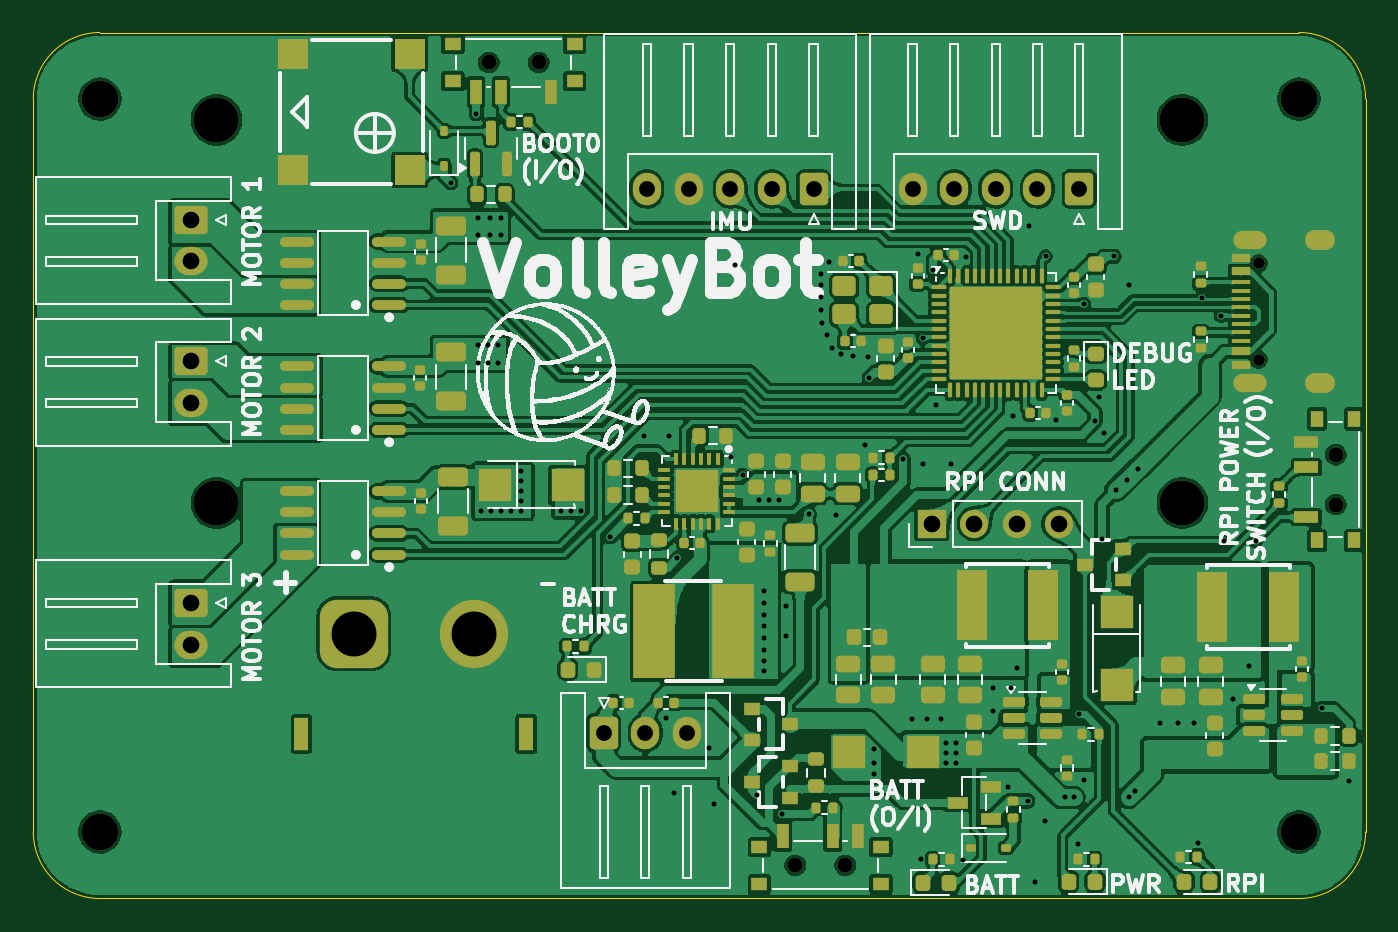
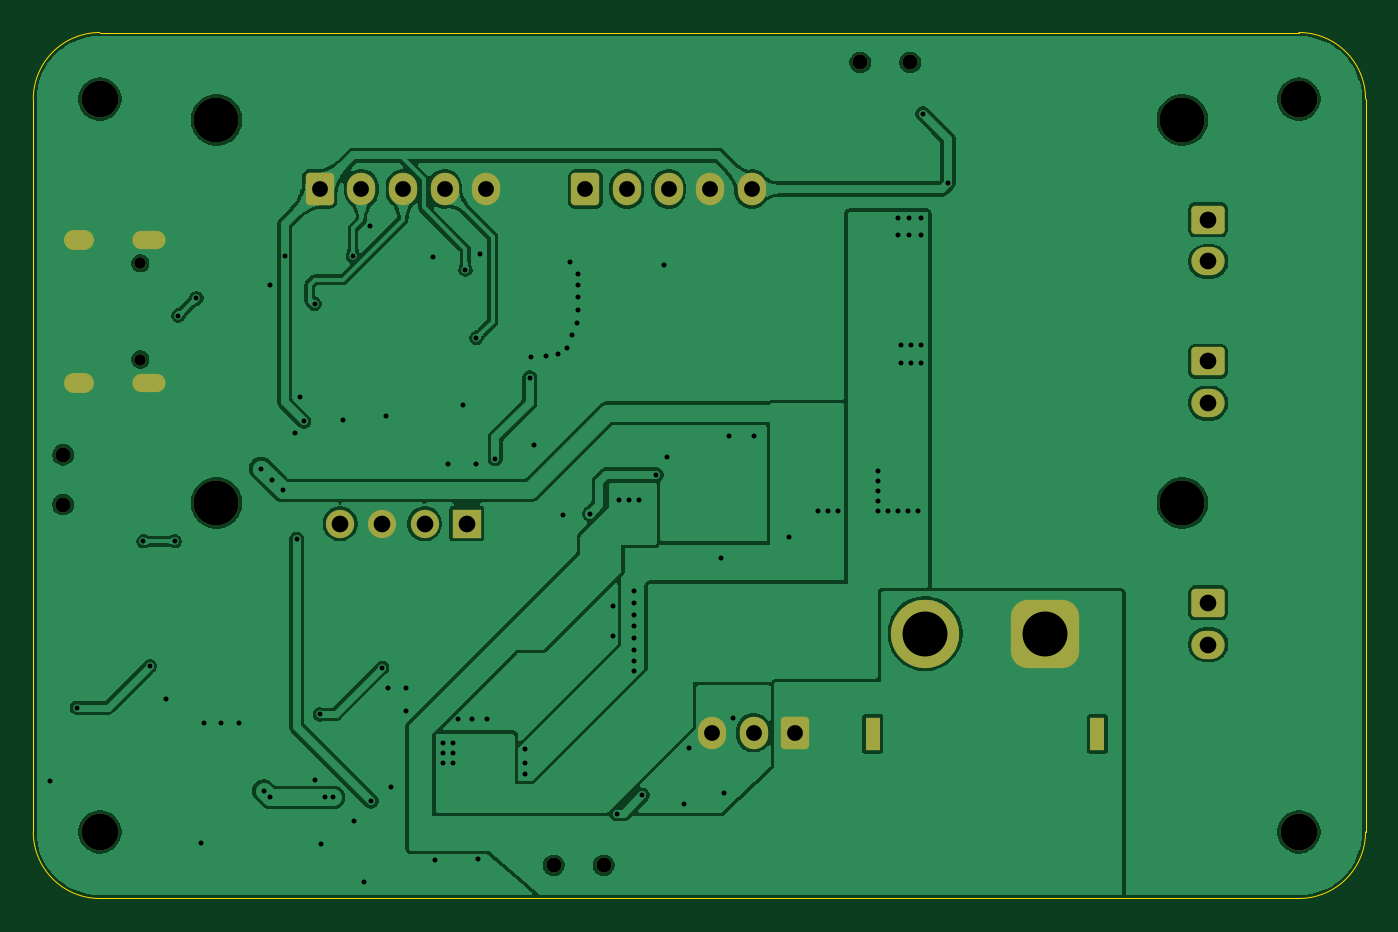
Circuit board: 11 layer files. Board 80.0 x 52.0 mm.
- bottom_copper: VolleyBot-B_Cu.gbr (132628 bytes)
- bottom_mask: VolleyBot-B_Mask.gbr (3348 bytes)
- paste: VolleyBot-B_Paste.gbr (452 bytes)
- bottom_silk: VolleyBot-B_Silkscreen.gbr (453 bytes)
- outline: VolleyBot-Edge_Cuts.gbr (984 bytes)
- top_copper: VolleyBot-F_Cu.gbr (446564 bytes)
- top_mask: VolleyBot-F_Mask.gbr (16772 bytes)
- paste: VolleyBot-F_Paste.gbr (14916 bytes)
- top_silk: VolleyBot-F_Silkscreen.gbr (135915 bytes)
- drill: VolleyBot-NPTH.drl (657 bytes)
- drill: VolleyBot-PTH.drl (3240 bytes)

=== bottom_copper: VolleyBot-B_Cu.gbr (132628 bytes, source omitted) ===
=== bottom_mask: VolleyBot-B_Mask.gbr ===
%TF.GenerationSoftware,KiCad,Pcbnew,9.0.2*%
%TF.CreationDate,2025-12-02T14:10:35-05:00*%
%TF.ProjectId,VolleyBot,566f6c6c-6579-4426-9f74-2e6b69636164,rev?*%
%TF.SameCoordinates,Original*%
%TF.FileFunction,Soldermask,Bot*%
%TF.FilePolarity,Negative*%
%FSLAX46Y46*%
G04 Gerber Fmt 4.6, Leading zero omitted, Abs format (unit mm)*
G04 Created by KiCad (PCBNEW 9.0.2) date 2025-12-02 14:10:35*
%MOMM*%
%LPD*%
G01*
G04 APERTURE LIST*
G04 Aperture macros list*
%AMRoundRect*
0 Rectangle with rounded corners*
0 $1 Rounding radius*
0 $2 $3 $4 $5 $6 $7 $8 $9 X,Y pos of 4 corners*
0 Add a 4 corners polygon primitive as box body*
4,1,4,$2,$3,$4,$5,$6,$7,$8,$9,$2,$3,0*
0 Add four circle primitives for the rounded corners*
1,1,$1+$1,$2,$3*
1,1,$1+$1,$4,$5*
1,1,$1+$1,$6,$7*
1,1,$1+$1,$8,$9*
0 Add four rect primitives between the rounded corners*
20,1,$1+$1,$2,$3,$4,$5,0*
20,1,$1+$1,$4,$5,$6,$7,0*
20,1,$1+$1,$6,$7,$8,$9,0*
20,1,$1+$1,$8,$9,$2,$3,0*%
G04 Aperture macros list end*
%ADD10C,2.200000*%
%ADD11C,2.700000*%
%ADD12R,0.900000X2.000000*%
%ADD13RoundRect,1.025000X1.025000X1.025000X-1.025000X1.025000X-1.025000X-1.025000X1.025000X-1.025000X0*%
%ADD14C,4.100000*%
%ADD15C,0.900000*%
%ADD16C,0.700000*%
%ADD17O,2.000000X1.100000*%
%ADD18O,1.800000X1.200000*%
%ADD19RoundRect,0.250000X-0.600000X-0.725000X0.600000X-0.725000X0.600000X0.725000X-0.600000X0.725000X0*%
%ADD20O,1.700000X1.950000*%
%ADD21R,1.700000X1.700000*%
%ADD22C,1.700000*%
%ADD23RoundRect,0.250000X0.600000X0.725000X-0.600000X0.725000X-0.600000X-0.725000X0.600000X-0.725000X0*%
%ADD24RoundRect,0.250000X-0.750000X0.600000X-0.750000X-0.600000X0.750000X-0.600000X0.750000X0.600000X0*%
%ADD25O,2.000000X1.700000*%
G04 APERTURE END LIST*
D10*
%TO.C,H1*%
X149500000Y-68250000D03*
%TD*%
%TO.C,H2*%
X77500000Y-112250000D03*
%TD*%
%TO.C,H3*%
X149500000Y-112250000D03*
%TD*%
%TO.C,H4*%
X77500000Y-68250000D03*
%TD*%
D11*
%TO.C,H5*%
X84500000Y-69500000D03*
%TD*%
%TO.C,H6*%
X142500000Y-69500000D03*
%TD*%
%TO.C,H7*%
X142500000Y-92500000D03*
%TD*%
%TO.C,H8*%
X84500000Y-92500000D03*
%TD*%
D12*
%TO.C,J3*%
X103100000Y-106350000D03*
X89600000Y-106350000D03*
D13*
X92750000Y-100350000D03*
D14*
X99950000Y-100350000D03*
%TD*%
D15*
%TO.C,SW1*%
X103850000Y-66050000D03*
X100850000Y-66050000D03*
%TD*%
%TO.C,SW2*%
X151710000Y-92600000D03*
X151710000Y-89600000D03*
%TD*%
%TO.C,SW3*%
X119250000Y-114260000D03*
X122250000Y-114260000D03*
%TD*%
D16*
%TO.C,USB2*%
X147080000Y-83890000D03*
X147080000Y-78110000D03*
D17*
X146550000Y-85320000D03*
D18*
X150760000Y-85320000D03*
D17*
X146550000Y-76680000D03*
D18*
X150760000Y-76680000D03*
%TD*%
D19*
%TO.C,J4*%
X107750000Y-106305000D03*
D20*
X110250000Y-106305000D03*
X112750000Y-106305000D03*
%TD*%
D21*
%TO.C,J1*%
X127460000Y-93750000D03*
D22*
X130000000Y-93750000D03*
X132540000Y-93750000D03*
X135080000Y-93750000D03*
%TD*%
D23*
%TO.C,J8*%
X120350000Y-73650000D03*
D20*
X117850000Y-73650000D03*
X115350000Y-73650000D03*
X112850000Y-73650000D03*
X110350000Y-73650000D03*
%TD*%
D24*
%TO.C,J7*%
X82945000Y-98500000D03*
D25*
X82945000Y-101000000D03*
%TD*%
D23*
%TO.C,J2*%
X136300000Y-73645000D03*
D20*
X133800000Y-73645000D03*
X131300000Y-73645000D03*
X128800000Y-73645000D03*
X126300000Y-73645000D03*
%TD*%
D24*
%TO.C,J6*%
X82945000Y-84000000D03*
D25*
X82945000Y-86500000D03*
%TD*%
D24*
%TO.C,J5*%
X82945000Y-75500000D03*
D25*
X82945000Y-78000000D03*
%TD*%
M02*

=== paste: VolleyBot-B_Paste.gbr ===
%TF.GenerationSoftware,KiCad,Pcbnew,9.0.2*%
%TF.CreationDate,2025-12-02T14:10:35-05:00*%
%TF.ProjectId,VolleyBot,566f6c6c-6579-4426-9f74-2e6b69636164,rev?*%
%TF.SameCoordinates,Original*%
%TF.FileFunction,Paste,Bot*%
%TF.FilePolarity,Positive*%
%FSLAX46Y46*%
G04 Gerber Fmt 4.6, Leading zero omitted, Abs format (unit mm)*
G04 Created by KiCad (PCBNEW 9.0.2) date 2025-12-02 14:10:35*
%MOMM*%
%LPD*%
G01*
G04 APERTURE LIST*
G04 APERTURE END LIST*
M02*

=== bottom_silk: VolleyBot-B_Silkscreen.gbr ===
%TF.GenerationSoftware,KiCad,Pcbnew,9.0.2*%
%TF.CreationDate,2025-12-02T14:10:35-05:00*%
%TF.ProjectId,VolleyBot,566f6c6c-6579-4426-9f74-2e6b69636164,rev?*%
%TF.SameCoordinates,Original*%
%TF.FileFunction,Legend,Bot*%
%TF.FilePolarity,Positive*%
%FSLAX46Y46*%
G04 Gerber Fmt 4.6, Leading zero omitted, Abs format (unit mm)*
G04 Created by KiCad (PCBNEW 9.0.2) date 2025-12-02 14:10:35*
%MOMM*%
%LPD*%
G01*
G04 APERTURE LIST*
G04 APERTURE END LIST*
M02*

=== outline: VolleyBot-Edge_Cuts.gbr ===
%TF.GenerationSoftware,KiCad,Pcbnew,9.0.2*%
%TF.CreationDate,2025-12-02T14:10:35-05:00*%
%TF.ProjectId,VolleyBot,566f6c6c-6579-4426-9f74-2e6b69636164,rev?*%
%TF.SameCoordinates,Original*%
%TF.FileFunction,Profile,NP*%
%FSLAX46Y46*%
G04 Gerber Fmt 4.6, Leading zero omitted, Abs format (unit mm)*
G04 Created by KiCad (PCBNEW 9.0.2) date 2025-12-02 14:10:35*
%MOMM*%
%LPD*%
G01*
G04 APERTURE LIST*
%TA.AperFunction,Profile*%
%ADD10C,0.050000*%
%TD*%
G04 APERTURE END LIST*
D10*
X77500000Y-116250000D02*
G75*
G02*
X73500000Y-112250000I0J4000000D01*
G01*
X77500000Y-64250000D02*
X149500000Y-64250000D01*
X73500000Y-112250000D02*
X73500000Y-68250000D01*
X73500000Y-68250000D02*
G75*
G02*
X77500000Y-64250000I4000000J0D01*
G01*
X149500000Y-64250000D02*
G75*
G02*
X153500000Y-68250000I0J-4000000D01*
G01*
X153500000Y-68250000D02*
X153500000Y-112250000D01*
X149500000Y-116250000D02*
X77500000Y-116250000D01*
X153500000Y-112250000D02*
G75*
G02*
X149500000Y-116250000I-4000000J0D01*
G01*
M02*

=== top_copper: VolleyBot-F_Cu.gbr (446564 bytes, source omitted) ===
=== top_mask: VolleyBot-F_Mask.gbr (16772 bytes, source omitted) ===
=== paste: VolleyBot-F_Paste.gbr (14916 bytes, source omitted) ===
=== top_silk: VolleyBot-F_Silkscreen.gbr (135915 bytes, source omitted) ===
=== drill: VolleyBot-NPTH.drl ===
M48
; DRILL file {KiCad 9.0.2} date 2025-12-02T14:10:37-0500
; FORMAT={-:-/ absolute / metric / decimal}
; #@! TF.CreationDate,2025-12-02T14:10:37-05:00
; #@! TF.GenerationSoftware,Kicad,Pcbnew,9.0.2
; #@! TF.FileFunction,NonPlated,1,2,NPTH
FMAT,2
METRIC
; #@! TA.AperFunction,NonPlated,NPTH,ComponentDrill
T1C0.900
; #@! TA.AperFunction,NonPlated,NPTH,ComponentDrill
T2C2.200
; #@! TA.AperFunction,NonPlated,NPTH,ComponentDrill
T3C2.700
%
G90
G05
T1
X100.85Y-66.05
X103.85Y-66.05
X119.25Y-114.26
X122.25Y-114.26
X151.71Y-89.6
X151.71Y-92.6
T2
X77.5Y-68.25
X77.5Y-112.25
X149.5Y-68.25
X149.5Y-112.25
T3
X84.5Y-69.5
X84.5Y-92.5
X142.5Y-69.5
X142.5Y-92.5
M30

=== drill: VolleyBot-PTH.drl ===
M48
; DRILL file {KiCad 9.0.2} date 2025-12-02T14:10:37-0500
; FORMAT={-:-/ absolute / metric / decimal}
; #@! TF.CreationDate,2025-12-02T14:10:37-05:00
; #@! TF.GenerationSoftware,Kicad,Pcbnew,9.0.2
; #@! TF.FileFunction,Plated,1,2,PTH
FMAT,2
METRIC
; #@! TA.AperFunction,Plated,PTH,ViaDrill
T1C0.300
; #@! TA.AperFunction,Plated,PTH,ComponentDrill
T2C0.600
; #@! TA.AperFunction,Plated,PTH,ComponentDrill
T3C0.600
; #@! TA.AperFunction,Plated,PTH,ComponentDrill
T4C0.700
; #@! TA.AperFunction,Plated,PTH,ComponentDrill
T5C0.950
; #@! TA.AperFunction,Plated,PTH,ComponentDrill
T6C1.000
; #@! TA.AperFunction,Plated,PTH,ComponentDrill
T7C2.700
%
G90
G05
T1
X98.575Y-73.275
X100.1Y-69.125
X100.2Y-75.4
X100.2Y-76.4
X100.2Y-83.0
X100.2Y-84.1
X100.4Y-93.0
X100.8Y-83.0
X100.8Y-84.1
X100.9Y-75.4
X100.9Y-76.4
X101.0Y-93.0
X101.4Y-83.0
X101.4Y-84.1
X101.6Y-75.4
X101.6Y-76.4
X101.6Y-93.0
X102.2Y-93.0
X102.8Y-90.6
X102.8Y-91.2
X102.8Y-91.8
X102.8Y-92.4
X102.8Y-93.0
X105.2Y-93.0
X105.8Y-93.0
X106.4Y-93.0
X108.125Y-94.525
X110.2Y-88.5
X111.5Y-105.4
X111.7Y-88.5
X112.0Y-109.9
X112.175Y-95.825
X114.1Y-107.2
X114.4Y-110.6
X115.425Y-89.75
X115.625Y-78.225
X116.1Y-90.8
X116.946Y-110.055
X117.1Y-92.3
X117.4Y-97.8
X117.4Y-98.5
X117.4Y-99.2
X117.4Y-99.9
X117.4Y-100.6
X117.4Y-101.3
X117.4Y-102.0
X117.4Y-102.6
X117.7Y-92.3
X118.3Y-92.3
X118.45Y-111.15
X118.7Y-98.7
X118.7Y-100.5
X120.05Y-93.15
X120.775Y-79.4
X120.775Y-80.15
X120.8Y-78.75
X120.8Y-80.9
X120.85Y-81.7
X121.15Y-82.425
X121.275Y-78.025
X121.45Y-83.175
X121.7Y-93.2
X122.0Y-83.575
X122.7Y-83.7
X123.45Y-89.025
X123.625Y-83.725
X123.7Y-84.975
X124.0Y-107.3
X124.0Y-108.1
X124.0Y-108.8
X125.75Y-89.85
X126.25Y-105.45
X126.65Y-77.575
X126.8Y-113.9
X126.9Y-82.602
X126.925Y-90.15
X127.15Y-105.45
X127.55Y-78.5
X127.7Y-86.6
X128.0Y-105.45
X128.3Y-106.9
X128.3Y-107.5
X128.3Y-108.1
X128.6Y-90.15
X128.9Y-106.9
X128.9Y-107.5
X128.9Y-108.1
X129.35Y-113.95
X129.498Y-77.75
X131.1Y-104.975
X131.125Y-103.6
X132.05Y-109.55
X132.2Y-103.6
X132.3Y-87.3
X132.55Y-102.4
X133.225Y-110.4
X133.3Y-75.875
X133.65Y-115.25
X134.25Y-111.6
X134.3Y-77.7
X134.9Y-87.5
X135.475Y-110.175
X135.975Y-110.175
X136.225Y-113.0
X136.3Y-105.2
X136.6Y-80.55
X136.6Y-109.125
X137.25Y-87.6
X137.5Y-86.125
X137.675Y-94.675
X137.8Y-88.3
X138.4Y-77.7
X138.5Y-91.75
X139.15Y-91.1
X139.275Y-110.175
X139.3Y-79.4
X139.662Y-109.787
X139.838Y-90.438
X141.15Y-105.725
X142.25Y-105.725
X143.225Y-105.725
X143.425Y-112.9
X143.7Y-80.2
X144.8Y-81.25
X145.0Y-94.8
X145.55Y-104.3
X146.5Y-102.3
X146.9Y-94.8
X150.9Y-104.8
X152.5Y-109.2
T4
X147.08Y-78.11
X147.08Y-83.89
T5
X107.75Y-106.305
X110.25Y-106.305
X110.35Y-73.65
X112.75Y-106.305
X112.85Y-73.65
X115.35Y-73.65
X117.85Y-73.65
X120.35Y-73.65
X126.3Y-73.645
X128.8Y-73.645
X131.3Y-73.645
X133.8Y-73.645
X136.3Y-73.645
T6
X82.945Y-75.5
X82.945Y-78.0
X82.945Y-84.0
X82.945Y-86.5
X82.945Y-98.5
X82.945Y-101.0
X127.46Y-93.75
X130.0Y-93.75
X132.54Y-93.75
X135.08Y-93.75
T7
X92.75Y-100.35
X99.95Y-100.35
T2
G00X146.1Y-76.68
M15
G01X147.0Y-76.68
M16
G05
G00X146.1Y-85.32
M15
G01X147.0Y-85.32
M16
G05
G00X150.46Y-76.68
M15
G01X151.06Y-76.68
M16
G05
G00X150.46Y-85.32
M15
G01X151.06Y-85.32
M16
G05
T3
G00X89.6Y-106.9
M15
G01X89.6Y-105.8
M16
G05
G00X103.1Y-106.9
M15
G01X103.1Y-105.8
M16
G05
M30

